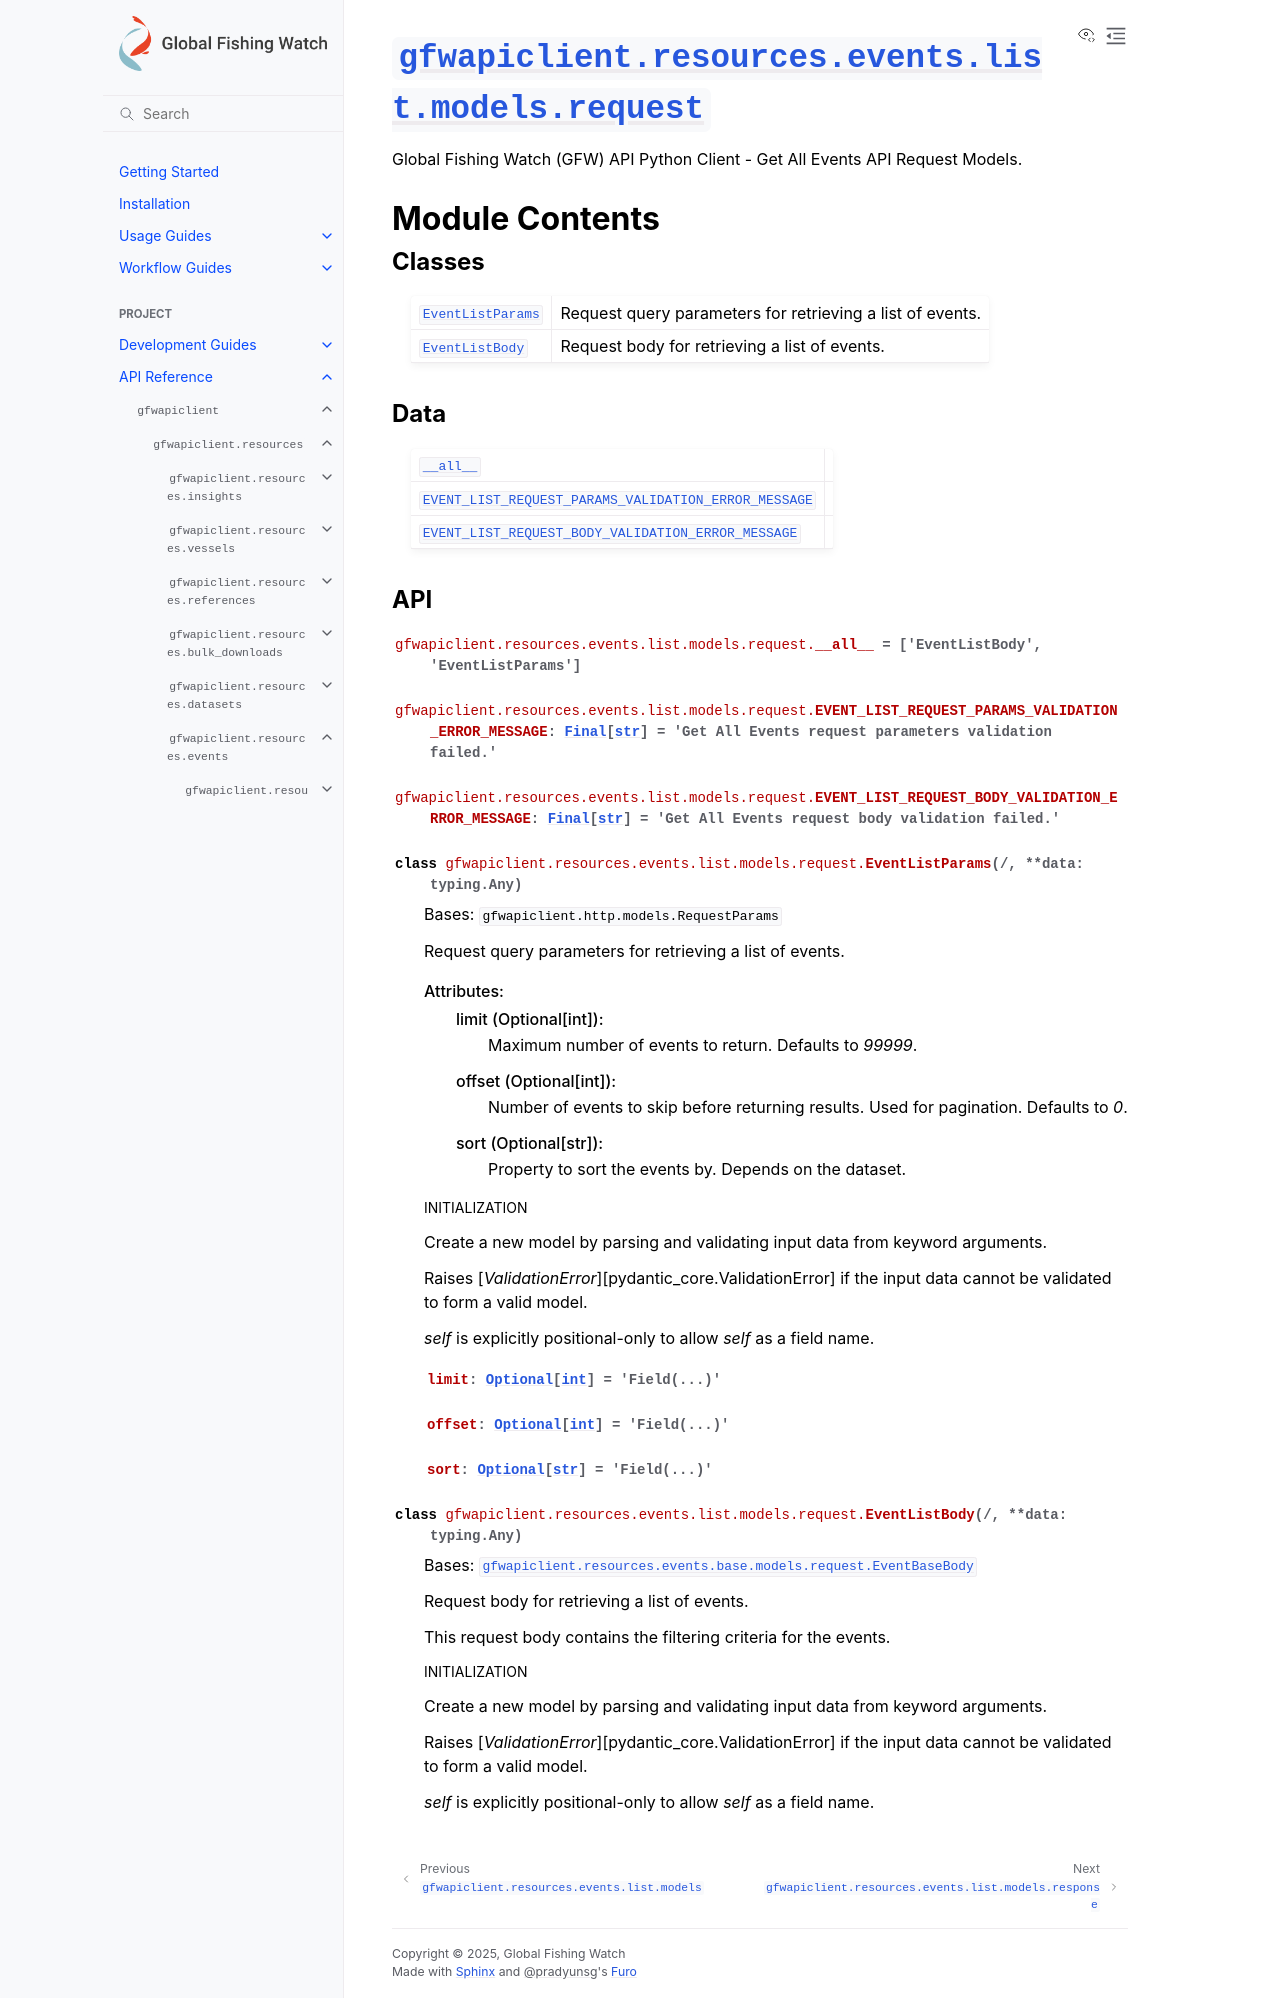

repository: GlobalFishingWatch/gfw-api-python-client · page: apidocs/gfwapiclient/gfwapiclient.resources.events.list.models.request.html · generator: sphinx

:py:mod:`gfwapiclient.resources.events.list.models.request`
===========================================================

.. py:module:: gfwapiclient.resources.events.list.models.request

.. autodoc2-docstring:: gfwapiclient.resources.events.list.models.request
   :allowtitles:

Module Contents
---------------

Classes
~~~~~~~

.. list-table::
   :class: autosummary longtable
   :align: left

   * - :py:obj:`EventListParams <gfwapiclient.resources.events.list.models.request.EventListParams>`
     - .. autodoc2-docstring:: gfwapiclient.resources.events.list.models.request.EventListParams
          :summary:
   * - :py:obj:`EventListBody <gfwapiclient.resources.events.list.models.request.EventListBody>`
     - .. autodoc2-docstring:: gfwapiclient.resources.events.list.models.request.EventListBody
          :summary:

Data
~~~~

.. list-table::
   :class: autosummary longtable
   :align: left

   * - :py:obj:`__all__ <gfwapiclient.resources.events.list.models.request.__all__>`
     - .. autodoc2-docstring:: gfwapiclient.resources.events.list.models.request.__all__
          :summary:
   * - :py:obj:`EVENT_LIST_REQUEST_PARAMS_VALIDATION_ERROR_MESSAGE <gfwapiclient.resources.events.list.models.request.EVENT_LIST_REQUEST_PARAMS_VALIDATION_ERROR_MESSAGE>`
     - .. autodoc2-docstring:: gfwapiclient.resources.events.list.models.request.EVENT_LIST_REQUEST_PARAMS_VALIDATION_ERROR_MESSAGE
          :summary:
   * - :py:obj:`EVENT_LIST_REQUEST_BODY_VALIDATION_ERROR_MESSAGE <gfwapiclient.resources.events.list.models.request.EVENT_LIST_REQUEST_BODY_VALIDATION_ERROR_MESSAGE>`
     - .. autodoc2-docstring:: gfwapiclient.resources.events.list.models.request.EVENT_LIST_REQUEST_BODY_VALIDATION_ERROR_MESSAGE
          :summary:

API
~~~

.. py:data:: __all__
   :canonical: gfwapiclient.resources.events.list.models.request.__all__
   :value: ['EventListBody', 'EventListParams']

   .. autodoc2-docstring:: gfwapiclient.resources.events.list.models.request.__all__

.. py:data:: EVENT_LIST_REQUEST_PARAMS_VALIDATION_ERROR_MESSAGE
   :canonical: gfwapiclient.resources.events.list.models.request.EVENT_LIST_REQUEST_PARAMS_VALIDATION_ERROR_MESSAGE
   :type: typing.Final[str]
   :value: 'Get All Events request parameters validation failed.'

   .. autodoc2-docstring:: gfwapiclient.resources.events.list.models.request.EVENT_LIST_REQUEST_PARAMS_VALIDATION_ERROR_MESSAGE

.. py:data:: EVENT_LIST_REQUEST_BODY_VALIDATION_ERROR_MESSAGE
   :canonical: gfwapiclient.resources.events.list.models.request.EVENT_LIST_REQUEST_BODY_VALIDATION_ERROR_MESSAGE
   :type: typing.Final[str]
   :value: 'Get All Events request body validation failed.'

   .. autodoc2-docstring:: gfwapiclient.resources.events.list.models.request.EVENT_LIST_REQUEST_BODY_VALIDATION_ERROR_MESSAGE

.. py:class:: EventListParams(/, **data: typing.Any)
   :canonical: gfwapiclient.resources.events.list.models.request.EventListParams

   Bases: :py:obj:`gfwapiclient.http.models.RequestParams`

   .. autodoc2-docstring:: gfwapiclient.resources.events.list.models.request.EventListParams

   .. rubric:: Initialization

   .. autodoc2-docstring:: gfwapiclient.resources.events.list.models.request.EventListParams.__init__

   .. py:attribute:: limit
      :canonical: gfwapiclient.resources.events.list.models.request.EventListParams.limit
      :type: typing.Optional[int]
      :value: 'Field(...)'

      .. autodoc2-docstring:: gfwapiclient.resources.events.list.models.request.EventListParams.limit

   .. py:attribute:: offset
      :canonical: gfwapiclient.resources.events.list.models.request.EventListParams.offset
      :type: typing.Optional[int]
      :value: 'Field(...)'

      .. autodoc2-docstring:: gfwapiclient.resources.events.list.models.request.EventListParams.offset

   .. py:attribute:: sort
      :canonical: gfwapiclient.resources.events.list.models.request.EventListParams.sort
      :type: typing.Optional[str]
      :value: 'Field(...)'

      .. autodoc2-docstring:: gfwapiclient.resources.events.list.models.request.EventListParams.sort

.. py:class:: EventListBody(/, **data: typing.Any)
   :canonical: gfwapiclient.resources.events.list.models.request.EventListBody

   Bases: :py:obj:`gfwapiclient.resources.events.base.models.request.EventBaseBody`

   .. autodoc2-docstring:: gfwapiclient.resources.events.list.models.request.EventListBody

   .. rubric:: Initialization

   .. autodoc2-docstring:: gfwapiclient.resources.events.list.models.request.EventListBody.__init__
